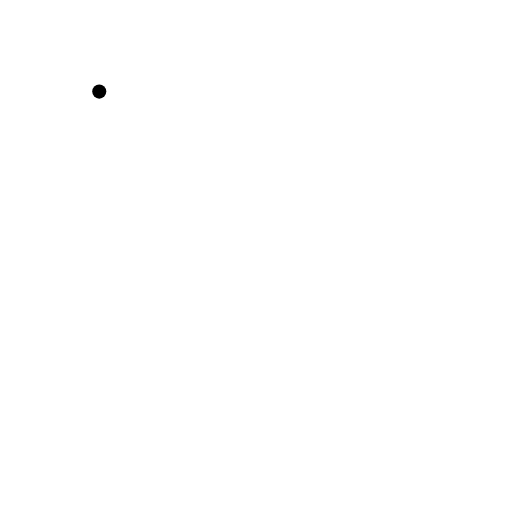
t = 0.00 s
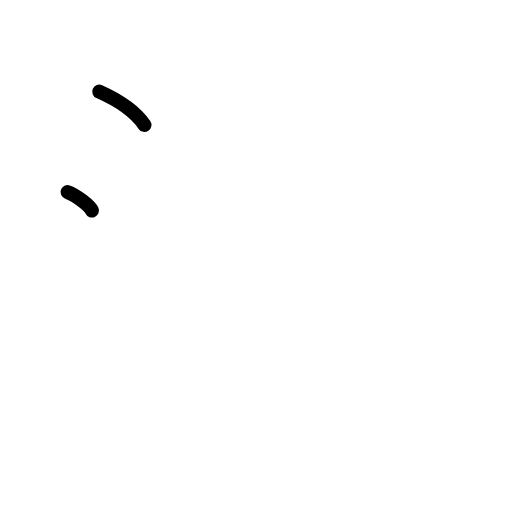
t = 1.50 s
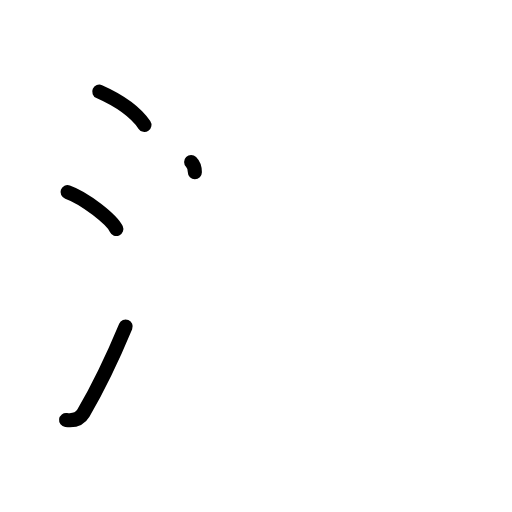
t = 3.25 s
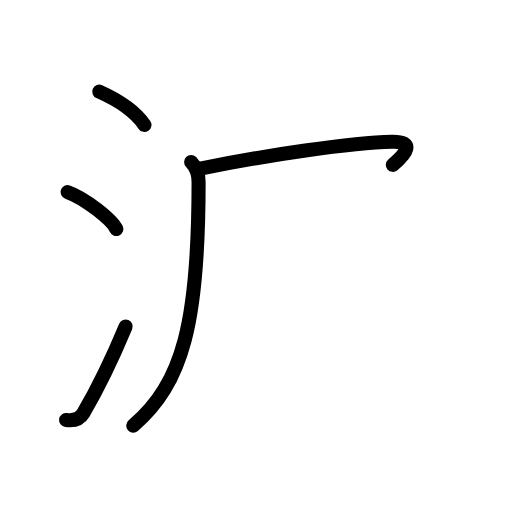
t = 4.75 s
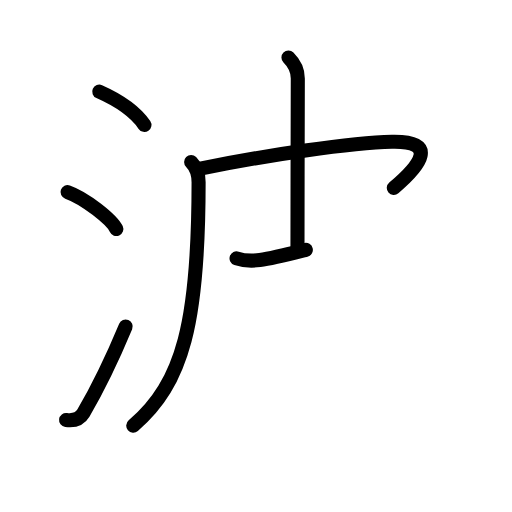
t = 6.38 s
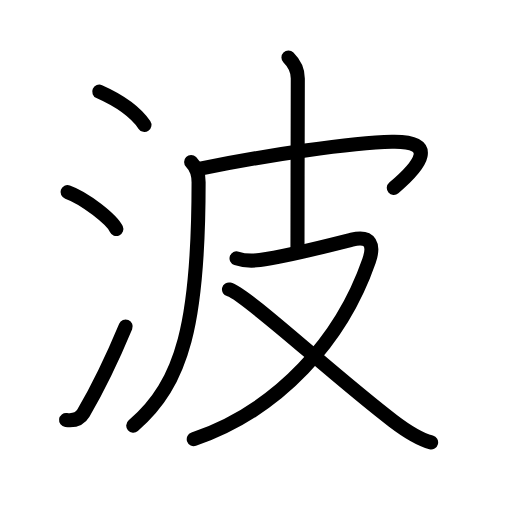
t = 8.00 s

The animated SVG that drew these frames (rendered in a browser with its animation timeline set to each time). Animation: 23 SMIL elements (animate=23); one cycle of 8.00 s.

<?xml version="1.0" encoding="UTF-8"?>
<!--
AniKanjiVG is licensed by CC-BY-SA Paul C. Sommerhoff (https://bitbucket.org/sommerhoff/anikanjivg).
AniKanjiVG uses KanjiVG which is licensed by CC-BY-SA Ulrich Apel (http://kanjivg.tagaini.net).
See also http://creativecommons.org/licenses/by-sa/3.0/
-->
<svg xmlns:kvg='http://kanjivg.tagaini.net' xmlns='http://www.w3.org/2000/svg' width='109' height='109' viewBox='0 0 109 109' style='fill:none;stroke:#000000;stroke-width:3;stroke-linecap:round;stroke-linejoin:round;' id="kvg:kanji_06ce2"><g id="kvg:06ce2" kvg:element="波"><g id="kvg:06ce2-g1" kvg:element="氵" kvg:variant="true" kvg:original="水" kvg:position="left" kvg:radical="general"><path id="kvg:06ce2-s1" kvg:type="㇔" d="M21.13,19.5c3.31,1.47,7.24,3.62,9.62,7.09"><animate attributeName="d" begin="0.0s" dur="1.0s" from="M21.13,19.5C21.13,19.5,21.13,19.5,21.13,19.5" to="M21.13,19.5c3.31,1.47,7.24,3.62,9.62,7.09" />
</path>
<path id="kvg:06ce2-s2" kvg:type="㇔" d="M14.38,40.88c3.66,1.29,9.46,5.87,10.38,7.88"><animate attributeName="d" begin="1.0s" dur="1.0s" from="M14.38,40.88C14.38,40.88,14.38,40.88,14.38,40.88" to="M14.38,40.88c3.66,1.29,9.46,5.87,10.38,7.88" />
<animate attributeName="d" begin="0s" dur="1.0s" from="M-100,-100" to="M-100,-100" />
</path>
<path id="kvg:06ce2-s3" kvg:type="㇀" d="M14.07,89.41c1.68,0.22,2.95-0.21,3.68-1.45c2.75-4.7,6.5-12.45,9-18.45"><animate attributeName="d" begin="2.0s" dur="0.5s" from="M14.07,89.41C14.07,89.41,14.07,89.41,14.07,89.41" to="M14.07,89.41c1.68,0.22,2.95-0.21,3.68-1.45" />
<animate attributeName="d" begin="2.5s" dur="0.5s" from="M14.07,89.41c1.68,0.22,2.95-0.21,3.68-1.45c0,0,0,0,0,0,0" to="M14.07,89.41c1.68,0.22,2.95-0.21,3.68-1.45c2.75-4.7,6.5-12.45,9-18.45" />
<animate attributeName="d" begin="0s" dur="2.0s" from="M-100,-100" to="M-100,-100" />
</path>
</g>
<g id="kvg:06ce2-g2" kvg:element="皮" kvg:position="right" kvg:phon="皮"><path id="kvg:06ce2-s4" kvg:type="㇒" d="M40.69,34.49c1.1,1.1,1.59,2.39,1.59,4.33c0,29.68-3.28,42.68-13.91,51.8"><animate attributeName="d" begin="3.0s" dur="0.5s" from="M40.69,34.49C40.69,34.49,40.69,34.49,40.69,34.49" to="M40.69,34.49c1.1,1.1,1.59,2.39,1.59,4.33" />
<animate attributeName="d" begin="3.5s" dur="0.5s" from="M40.69,34.49c1.1,1.1,1.59,2.39,1.59,4.33c0,0,0,0,0,0,0" to="M40.69,34.49c1.1,1.1,1.59,2.39,1.59,4.33c0,29.68-3.28,42.68-13.91,51.8" />
<animate attributeName="d" begin="0s" dur="3.0s" from="M-100,-100" to="M-100,-100" />
</path>
<path id="kvg:06ce2-s5" kvg:type="㇖b" d="M42.37,35.97c13.92-2.92,32.76-5.6,41.06-5.78c9.82-0.21,6.32,4.81,0.41,9.81"><animate attributeName="d" begin="4.0s" dur="0.5s" from="M42.37,35.97C42.37,35.97,42.37,35.97,42.37,35.97" to="M42.37,35.97c13.92-2.92,32.76-5.6,41.06-5.78" />
<animate attributeName="d" begin="4.5s" dur="0.5s" from="M42.37,35.97c13.92-2.92,32.76-5.6,41.06-5.78c0,0,0,0,0,0,0" to="M42.37,35.97c13.92-2.92,32.76-5.6,41.06-5.78c9.82-0.21,6.32,4.81,0.41,9.81" />
<animate attributeName="d" begin="0s" dur="4.0s" from="M-100,-100" to="M-100,-100" />
</path>
<path id="kvg:06ce2-s6" kvg:type="㇑a" d="M61.41,12.25c1.24,1.23,1.99,2.88,1.99,4.44c0,1.07-0.07,25.59-0.07,36.42"><animate attributeName="d" begin="5.0s" dur="0.5s" from="M61.41,12.25C61.41,12.25,61.41,12.25,61.41,12.25" to="M61.41,12.25c1.24,1.23,1.99,2.88,1.99,4.44" />
<animate attributeName="d" begin="5.5s" dur="0.5s" from="M61.41,12.25c1.24,1.23,1.99,2.88,1.99,4.44c0,0,0,0,0,0,0" to="M61.41,12.25c1.24,1.23,1.99,2.88,1.99,4.44c0,1.07-0.07,25.59-0.07,36.42" />
<animate attributeName="d" begin="0s" dur="5.0s" from="M-100,-100" to="M-100,-100" />
</path>
<path id="kvg:06ce2-s7" kvg:type="㇇" d="M50.36,55c1.15,0.39,2.61,0.66,4.96,0.36c5.68-0.73,17.95-3.93,19.58-4.33c4.1-1.02,4.81,1.21,3.65,4.54c-5.8,16.68-19.05,31.68-37.3,37.93"><animate attributeName="d" begin="6.0s" dur="0.25s" from="M50.36,55C50.36,55,50.36,55,50.36,55" to="M50.36,55c1.15,0.39,2.61,0.66,4.96,0.36" />
<animate attributeName="d" begin="6.25s" dur="0.25s" from="M50.36,55c1.15,0.39,2.61,0.66,4.96,0.36c0,0,0,0,0,0,0" to="M50.36,55c1.15,0.39,2.61,0.66,4.96,0.36c5.68-0.73,17.95-3.93,19.58-4.33" />
<animate attributeName="d" begin="6.5s" dur="0.25s" from="M50.36,55c1.15,0.39,2.61,0.66,4.96,0.36c5.68-0.73,17.95-3.93,19.58-4.33c0,0,0,0,0,0,0" to="M50.36,55c1.15,0.39,2.61,0.66,4.96,0.36c5.68-0.73,17.95-3.93,19.58-4.33c4.1-1.02,4.81,1.21,3.65,4.54" />
<animate attributeName="d" begin="6.75s" dur="0.25s" from="M50.36,55c1.15,0.39,2.61,0.66,4.96,0.36c5.68-0.73,17.95-3.93,19.58-4.33c4.1-1.02,4.81,1.21,3.65,4.54c0,0,0,0,0,0,0" to="M50.36,55c1.15,0.39,2.61,0.66,4.96,0.36c5.68-0.73,17.95-3.93,19.58-4.33c4.1-1.02,4.81,1.21,3.65,4.54c-5.8,16.68-19.05,31.68-37.3,37.93" />
<animate attributeName="d" begin="0s" dur="6.0s" from="M-100,-100" to="M-100,-100" />
</path>
<path id="kvg:06ce2-s8" kvg:type="㇏" d="M48.75,61.62c3.45,0.8,22.03,18.19,34.97,28.04c2.38,1.81,5.11,3.75,8.06,4.52"><animate attributeName="d" begin="7.0s" dur="0.5s" from="M48.75,61.62C48.75,61.62,48.75,61.62,48.75,61.62" to="M48.75,61.62c3.45,0.8,22.03,18.19,34.97,28.04" />
<animate attributeName="d" begin="7.5s" dur="0.5s" from="M48.75,61.62c3.45,0.8,22.03,18.19,34.97,28.04c0,0,0,0,0,0,0" to="M48.75,61.62c3.45,0.8,22.03,18.19,34.97,28.04c2.38,1.81,5.11,3.75,8.06,4.52" />
<animate attributeName="d" begin="0s" dur="7.0s" from="M-100,-100" to="M-100,-100" />
</path>
</g>
</g>
</svg>
